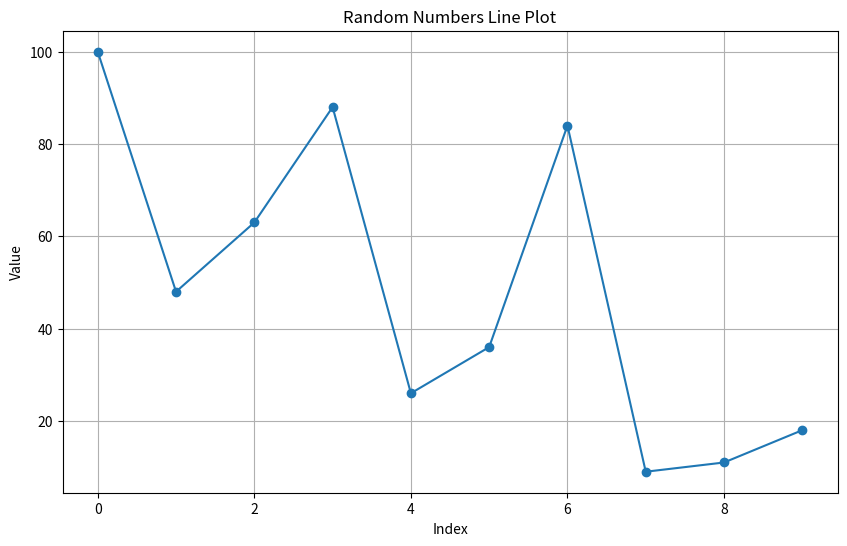
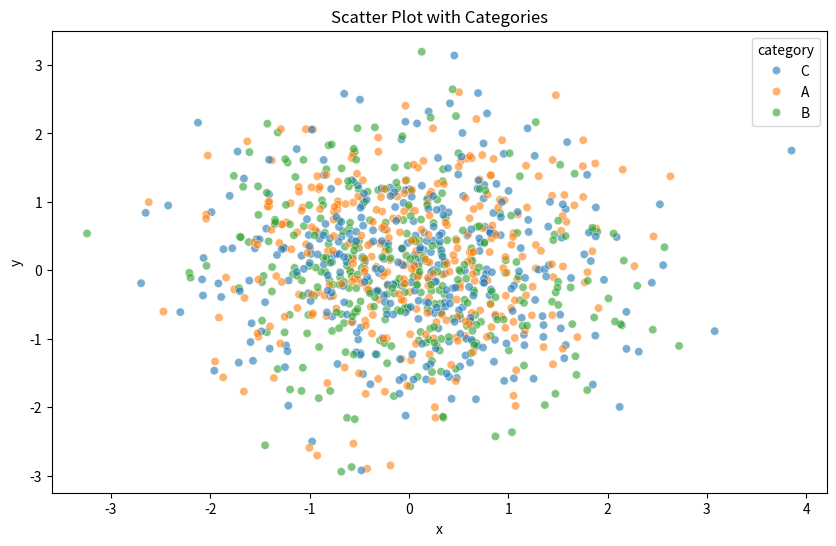
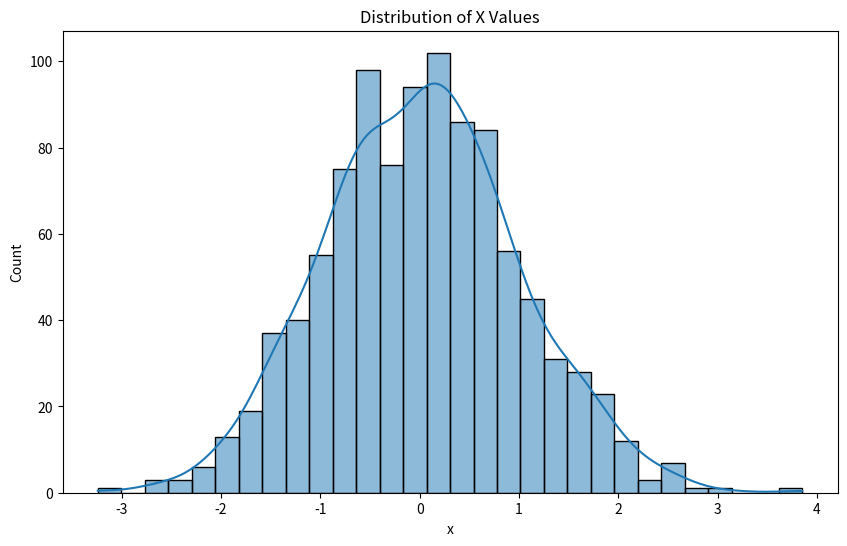

Generate these figures, in order, with matplotlib:
import numpy as np
import matplotlib.pyplot as plt
import seaborn as sns
import pandas as pd
from random import randint, choice
import time

fun_facts = [
    "Python was named after Monty Python, not the snake!",
    "The first version of Python was released in 1991",
    "Python uses indentation for code blocks instead of curly braces",
    "Python has a zen philosophy - import this",
]

print("\n=== Random Fun Facts ===")
print(choice(fun_facts))

print("\n=== Random Number Generation ===")
random_numbers = [randint(1, 100) for _ in range(10)]
print(f"Random numbers: {random_numbers}")

# Create a simple line plot
plt.figure(figsize=(10, 6))
plt.plot(random_numbers, marker='o')
plt.title('Random Numbers Line Plot')
plt.xlabel('Index')
plt.ylabel('Value')
plt.grid(True)
plt.savefig('line_plot.png')
plt.close()

print("\n=== Creating Sample Dataset ===")
np.random.seed(42)
data = {
    'x': np.random.normal(0, 1, 1000),
    'y': np.random.normal(0, 1, 1000),
    'category': [choice(['A', 'B', 'C']) for _ in range(1000)]
}
df = pd.DataFrame(data)

# Create a scatter plot with different categories
plt.figure(figsize=(10, 6))
sns.scatterplot(data=df, x='x', y='y', hue='category', alpha=0.6)
plt.title('Scatter Plot with Categories')
plt.savefig('scatter_plot.png')
plt.close()

# Create a histogram
plt.figure(figsize=(10, 6))
sns.histplot(data=df, x='x', bins=30, kde=True)
plt.title('Distribution of X Values')
plt.savefig('histogram.png')
plt.close()

print("\n=== Data Statistics ===")
print(df.describe())

print("\n=== Loading Animation ===")
for _ in range(10):
    for char in '|/-\\':
        print(f'\rProcessing {char}', end='')
        time.sleep(0.1)

print("\n\nAll visualizations have been saved!") 
